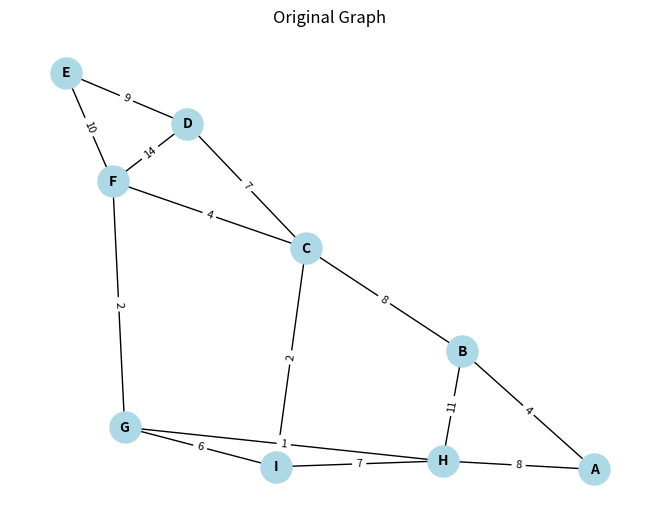
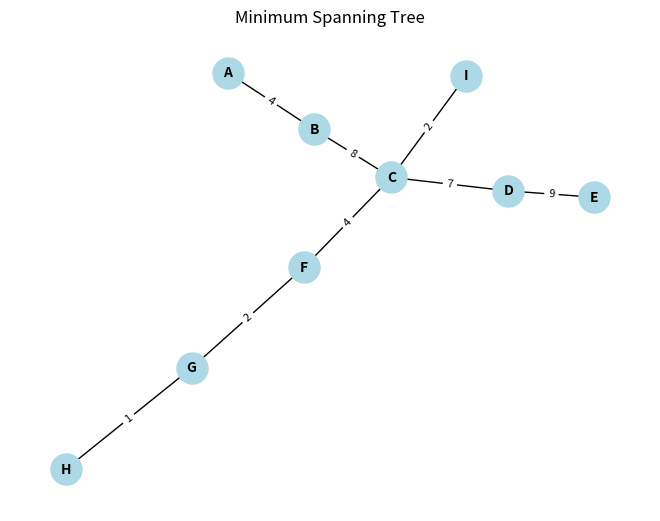

Write the Python code that produced these figures, in order.
# -*- coding: utf-8 -*-
"""MinimumSpanningTree.ipynb

Automatically generated by Colab.

Original file is located at
    https://colab.research.google.com/drive/1BvtOdvndTaMdeZeIZmYEACSXUCtE1Tyg
"""

import heapq
import networkx as nx
import matplotlib.pyplot as plt

class MinimumSpanningTree:
    def __init__(self, graph):
        """
        Initializes the MST solver with the given graph.
        :param graph: A dictionary representing the graph where keys are nodes
                      and values are lists of tuples (neighbor, weight).
        """
        self.graph = graph
        self.nodes = list(graph.keys())

    def prim(self, start_node):
        """
        Implements Prim's algorithm to find the MST.
        :param start_node: The starting node for Prim's algorithm.
        :return: The MST as a list of edges and its total cost.
        """
        visited = set()
        min_heap = [(0, start_node, None)]  # (weight, current_node, parent)
        mst_edges = []
        total_cost = 0

        while min_heap:
            weight, current, parent = heapq.heappop(min_heap)

            if current not in visited:
                visited.add(current)
                total_cost += weight
                if parent is not None:
                    mst_edges.append((parent, current, weight))

                for neighbor, edge_weight in self.graph[current]:
                    if neighbor not in visited:
                        heapq.heappush(min_heap, (edge_weight, neighbor, current))

        return mst_edges, total_cost

    def kruskal(self):
        """
        Implements Kruskal's algorithm to find the MST.
        :return: The MST as a list of edges and its total cost.
        """
        edges = []
        for node, neighbors in self.graph.items():
            for neighbor, weight in neighbors:
                if (weight, neighbor, node) not in edges:  # Avoid duplicate edges
                    edges.append((weight, node, neighbor))

        edges.sort()  # Sort edges by weight
        parent = {node: node for node in self.nodes}

        def find(node):
            if parent[node] != node:
                parent[node] = find(parent[node])
            return parent[node]

        def union(node1, node2):
            root1, root2 = find(node1), find(node2)
            if root1 != root2:
                parent[root2] = root1

        mst_edges = []
        total_cost = 0

        for weight, u, v in edges:
            if find(u) != find(v):
                union(u, v)
                mst_edges.append((u, v, weight))
                total_cost += weight

        return mst_edges, total_cost

    def visualize(self, mst_edges=None):
        """
        Visualizes the graph or MST using matplotlib and networkx.
        :param mst_edges: A list of edges in the MST, or None to visualize the original graph.
        """
        g = nx.Graph()

        if mst_edges:
            for u, v, weight in mst_edges:
                g.add_edge(u, v, weight=weight)
            title = "Minimum Spanning Tree"
        else:
            for node, neighbors in self.graph.items():
                for neighbor, weight in neighbors:
                    g.add_edge(node, neighbor, weight=weight)
            title = "Original Graph"

        pos = nx.spring_layout(g)
        labels = nx.get_edge_attributes(g, 'weight')

        nx.draw(g, pos, with_labels=True, node_color='lightblue', node_size=500, font_size=10, font_weight='bold')
        nx.draw_networkx_edge_labels(g, pos, edge_labels=labels, font_size=8)
        plt.title(title)
        plt.show()

# Example graph (data centers and cable lengths)
example_graph = {
    'A': [('B', 4), ('H', 8)],
    'B': [('A', 4), ('C', 8), ('H', 11)],
    'C': [('B', 8), ('D', 7), ('F', 4), ('I', 2)],
    'D': [('C', 7), ('E', 9), ('F', 14)],
    'E': [('D', 9), ('F', 10)],
    'F': [('C', 4), ('D', 14), ('E', 10), ('G', 2)],
    'G': [('F', 2), ('H', 1), ('I', 6)],
    'H': [('A', 8), ('B', 11), ('G', 1), ('I', 7)],
    'I': [('C', 2), ('G', 6), ('H', 7)]
}

# Instantiate the MST solver
mst_solver = MinimumSpanningTree(example_graph)

# Visualize the original graph
mst_solver.visualize()

# Compute MST using Prim's algorithm
prim_edges, prim_cost = mst_solver.prim(start_node='A')
print("Prim's Algorithm MST:", prim_edges)
print("Total Cost:", prim_cost)

# Compute MST using Kruskal's algorithm
kruskal_edges, kruskal_cost = mst_solver.kruskal()
print("Kruskal's Algorithm MST:", kruskal_edges)
print("Total Cost:", kruskal_cost)

# Visualize the MST (choose one)
mst_solver.visualize(prim_edges)
